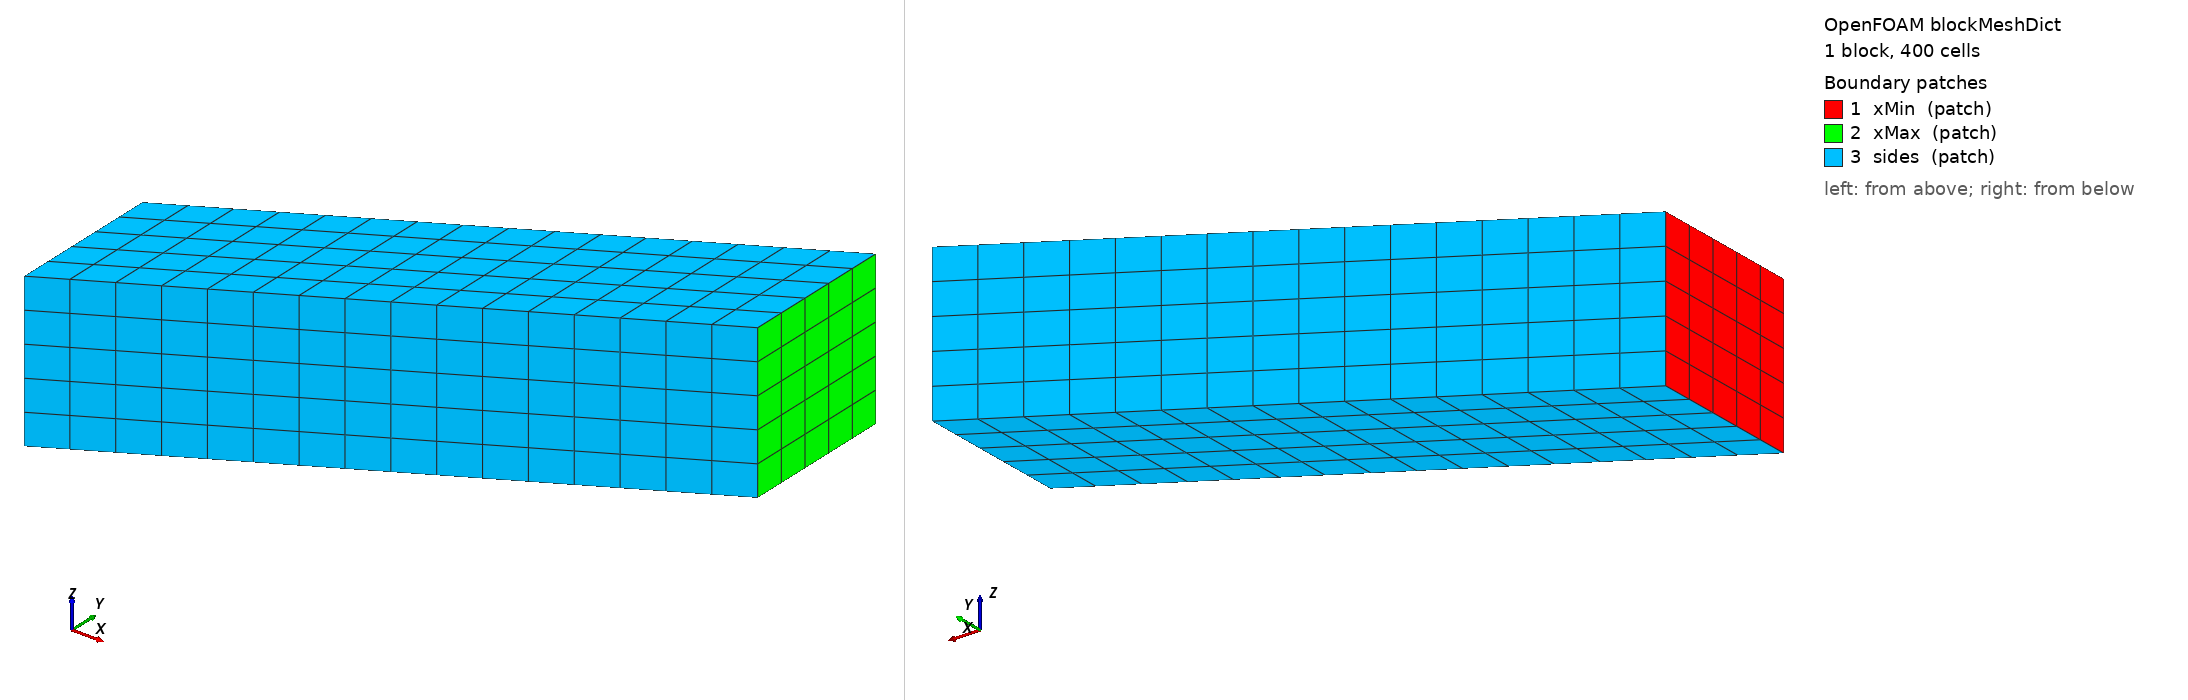

OpenFOAM case: the mesh blockMesh builds from blockMeshDict, 1 block(s), 400 cells. Boundary patches (legend numbers): 1 xMin (patch), 2 xMax (patch), 3 sides (patch). Left view from above one corner, right view from below the opposite corner. Boundary conditions: 0 field file(s) under 0/; 0 of 3 drawn patches have an entry in a shipped field file.

=== system/blockMeshDict ===
/*--------------------------------*- C++ -*----------------------------------*\
| =========                 |                                                 |
| \\      /  F ield         | OpenFOAM: The Open Source CFD Toolbox           |
\*---------------------------------------------------------------------------*/
FoamFile
{
    version     2.0;
    format      ascii;
    class       dictionary;
    object      blockMeshDict;
}

// Torso -1 <= x <= 0 and heart 0 <= x <= 1, sheared in y and z along x, so
// that faces are non-orthogonal; the heart touches the patch xMax and the
// side patches. With a simple (2 1 1) decomposition the heart wall x = 0 is
// the processor boundary.

vertices
(
    (-1 0    0   ) (1 0.5  0.3 ) (1 1.0  0.3 ) (-1 0.5  0   )
    (-1 0    0.5 ) (1 0.5  0.8 ) (1 1.0  0.8 ) (-1 0.5  0.5 )
);

blocks
(
    hex (0 1 2 3 4 5 6 7) (16 5 5) simpleGrading (1 1 1)
);

boundary
(
    xMin
    {
        type patch;
        faces ((0 4 7 3));
    }
    xMax
    {
        type patch;
        faces ((1 2 6 5));
    }
    sides
    {
        type patch;
        faces
        (
            (0 1 5 4)
            (3 7 6 2)
            (0 3 2 1)
            (4 5 6 7)
        );
    }
);

// ************************************************************************* //


=== system/controlDict ===
/*--------------------------------*- C++ -*----------------------------------*\
| =========                 |                                                 |
| \\      /  F ield         | OpenFOAM: The Open Source CFD Toolbox           |
|  \\    /   O peration     | Version:  2412                                  |
|   \\  /    A nd           | Website:  www.openfoam.com                      |
|    \\/     M anipulation  |                                                 |
\*---------------------------------------------------------------------------*/
// * * * * * * * * * * * * * * * * * * * * * * * * * * * * * * * * * * * * * //
FoamFile
{
    version         2;
    format          ascii;
    class           dictionary;
    location        "system";
    object          controlDict;
}

application     cardiacFoam;

startFrom       startTime;

startTime       0;

stopAt          endTime;

endTime         0.00336323;

deltaT          0.000560538;

writeControl    adjustableRunTime;

writeInterval   0.00336323;

purgeWrite      0;

writeFormat     ascii;

writePrecision  6;

writeCompression off;

timeFormat      general;

timePrecision   6;

runTimeModifiable false;

libs            ( "libverificationModels.so" );


// ************************************************************************* //
